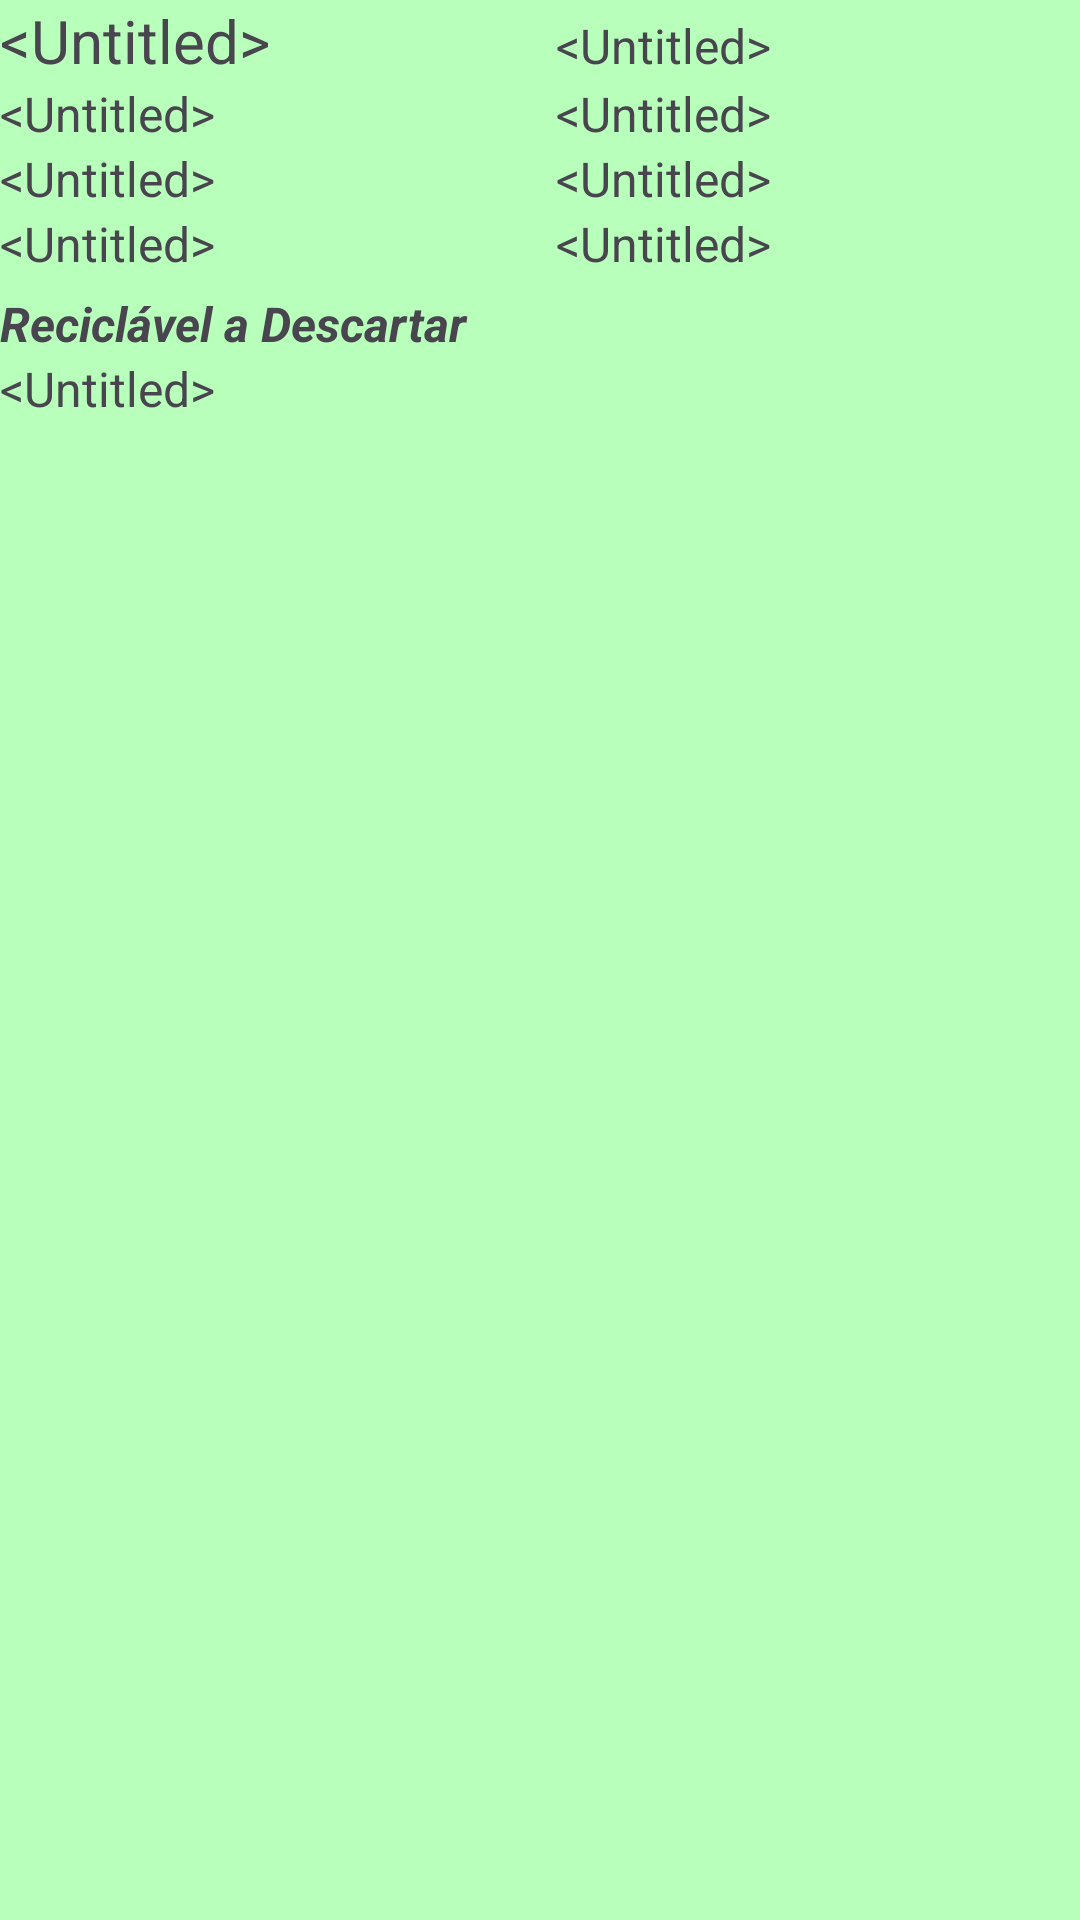

Produce the Android XML layout that renders to this screen, including the resource entries it uses.
<!-- AndroidManifest.xml: application theme Theme.MultiActivity -->
<!-- res/layout/recycler_view_client.xml -->
<?xml version="1.0" encoding="utf-8"?>
<LinearLayout xmlns:android="http://schemas.android.com/apk/res/android"
    xmlns:tools="http://schemas.android.com/tools"
    android:layout_width="match_parent"
    android:layout_height="wrap_content"
    android:background="#B8FFBB"
    android:orientation="vertical">

    <TableLayout
        android:layout_width="match_parent"
        android:layout_height="wrap_content"
        tools:ignore="UselessParent">

        <TableRow
            android:layout_width="match_parent"
            android:layout_height="match_parent">

            <TextView
                android:id="@+id/tvclName"
                android:layout_width="wrap_content"
                android:layout_height="wrap_content"
                android:text="@android:string/untitled"
                android:textSize="20sp" />

            <Space
                android:layout_width="30dp"
                android:layout_height="match_parent" />

            <TextView
                android:id="@+id/tvclCpf"
                android:layout_width="wrap_content"
                android:layout_height="wrap_content"
                android:text="@android:string/untitled"
                android:textSize="16sp" />
        </TableRow>

        <TableRow
            android:layout_width="match_parent"
            android:layout_height="match_parent">

            <TextView
                android:id="@+id/tvclEmail"
                android:layout_width="wrap_content"
                android:layout_height="wrap_content"
                android:text="@android:string/untitled"
                android:textSize="16sp" />

            <Space
                android:layout_width="wrap_content"
                android:layout_height="match_parent" />

            <TextView
                android:id="@+id/tvclPhone"
                android:layout_width="wrap_content"
                android:layout_height="wrap_content"
                android:text="@android:string/untitled"
                android:textSize="16sp" />
        </TableRow>

        <TableRow
            android:layout_width="match_parent"
            android:layout_height="match_parent">

            <TextView
                android:id="@+id/tvclAddress"
                android:layout_width="wrap_content"
                android:layout_height="wrap_content"
                android:text="@android:string/untitled"
                android:textSize="16sp" />

            <Space
                android:layout_width="wrap_content"
                android:layout_height="match_parent" />

            <TextView
                android:id="@+id/tvclZipcode"
                android:layout_width="wrap_content"
                android:layout_height="wrap_content"
                android:text="@android:string/untitled"
                android:textSize="16sp" />
        </TableRow>

        <TableRow
            android:layout_width="match_parent"
            android:layout_height="match_parent">

            <TextView
                android:id="@+id/tvclCity"
                android:layout_width="wrap_content"
                android:layout_height="wrap_content"
                android:text="@android:string/untitled"
                android:textSize="16sp" />

            <Space
                android:layout_width="wrap_content"
                android:layout_height="match_parent" />

            <TextView
                android:id="@+id/tvclState"
                android:layout_width="wrap_content"
                android:layout_height="wrap_content"
                android:text="@android:string/untitled"
                android:textSize="16sp" />
        </TableRow>

        <TableRow
            android:layout_width="match_parent"
            android:layout_height="match_parent">

            <Space
                android:layout_width="match_parent"
                android:layout_height="5dp"
                android:layout_weight="1" />

        </TableRow>

        <TableRow
            android:layout_width="match_parent"
            android:layout_height="match_parent">

            <TextView
                android:id="@+id/textView18"
                android:layout_width="wrap_content"
                android:layout_height="wrap_content"
                android:layout_weight="1"
                android:text="Reciclável a Descartar"
                android:textSize="16sp"
                android:textStyle="bold|italic" />
        </TableRow>

        <TableRow
            android:layout_width="match_parent"
            android:layout_height="match_parent">

            <TextView
                android:id="@+id/tvclResiduo"
                android:layout_width="match_parent"
                android:layout_height="wrap_content"
                android:layout_weight="1"
                android:text="@android:string/untitled"
                android:textSize="16sp" />
        </TableRow>

        <TableRow
            android:layout_width="match_parent"
            android:layout_height="match_parent">

            <Space
                android:layout_width="wrap_content"
                android:layout_height="20dp"
                android:layout_weight="1" />
        </TableRow>
    </TableLayout>

</LinearLayout>
<!-- resources referenced by this layout -->
<resources>
  <style name="Theme.MultiActivity" parent="Base.Theme.MultiActivity." />
  <style name="Base.Theme.MultiActivity." parent="Theme.Material3.DayNight">
          
          
      </style>
</resources>
